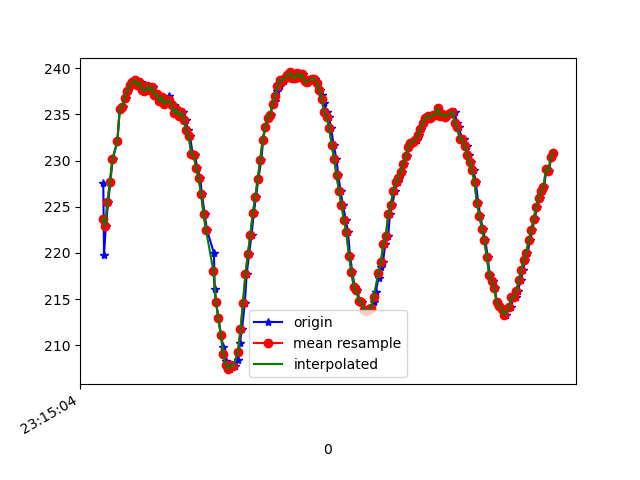

The data file committed next to this chart (first rows):
1617837304926, 532948540618520, 227.53906, -253.90625, -54.296875
1617837304932, 532948561647698, 219.8, -230, -18.46
1617837304947, 532948578709107, 222.9, -232.7, -17.29
1617837304966, 532948597784922, 225.5, -235.1, -16.8
1617837304984, 532948616928369, 227.7, -237.8, -16.21
1617837305003, 532948635943142, 230.2, -240, -15.33
1617837305041, 532948674369463, 232.1, -242.8, -14.84
1617837305060, 532948693140065, 235.6, -248.1, -13.67
1617837305085, 532948712643178, 235.8, -251, -13.28
1617837305112, 532948731566387, 236.8, -252.9, -12.4
1617837305129, 532948750642202, 237.5, -255.8, -12.6
1617837305141, 532948769901144, 238.1, -257.3, -12.01
1617837305159, 532948788854874, 238.3, -259.6, -12.01
1617837305176, 532948807961210, 238.5, -261.2, -10.84
1617837305196, 532948827006504, 238.8, -262.1, -9.863
1617837305214, 532948846173883, 238.2, -263.4, -9.766
1617837305232, 532948865402304, 238.5, -264.8, -8.203
1617837305252, 532948884386555, 237.7, -265.3, -9.18
1617837305270, 532948903401327, 237.5, -266.3, -8.594
1617837305289, 532948922416100, 238.1, -266.8, -8.008
1617837305308, 532948941491915, 237.6, -267.2, -6.836
1617837305327, 532948960567730, 238, -267.8, -6.836
1617837305346, 532948979613023, 237.1, -267.9, -6.445
1617837305365, 532948998597274, 237.2, -268.4, -6.348
1617837305384, 532949017703610, 236.4, -268.1, -6.445
1617837305404, 532949036748904, 236.9, -267.7, -5.371
1617837305422, 532949055824719, 236.1, -267, -6.348
1617837305442, 532949074900534, 236.5, -265.8, -5.469
1617837305461, 532949093945827, 237, -264.5, -5.273
1617837305479, 532949113021642, 236, -263.9, -6.641
1617837305499, 532949132036415, 236, -262.4, -6.445
1617837305518, 532949151051187, 235.2, -260.8, -6.445
1617837305536, 532949170004917, 235.5, -258.8, -6.738
1617837305555, 532949189111253, 234.9, -256.8, -6.738
1617837305575, 532949208095504, 235.3, -255.4, -6.641
1617837305597, 532949227110276, 234.4, -253.4, -6.055
1617837305613, 532949246064006, 233.3, -250.6, -8.398
1617837305631, 532949265292427, 232.6, -248.1, -8.203
1617837305651, 532949284276678, 230.8, -244.7, -8.887
1617837305670, 532949303321972, 230.6, -241.9, -10.25
1617837305690, 532949322367266, 229.2, -239.7, -11.91
1617837305713, 532949341443081, 228.1, -237.3, -12.01
1617837305727, 532949360640981, 226.4, -235.4, -13.09
1617837305749, 532949379838881, 224.2, -232.8, -13.96
1617837305768, 532949398701047, 222.5, -230.8, -14.65
1617837305824, 532949438592391, 220, -229.1, -15.53
1617837305831, 532949456691524, 216.1, -226.8, -16.6
1617837305843, 532949475858903, 214.6, -225.9, -17.77
1617837305861, 532949494995760, 213, -224.9, -16.6
1617837305881, 532949514041054, 211.1, -224.9, -17.19
1617837305901, 532949533116869, 209.9, -223.9, -17.77
1617837305919, 532949552101120, 208.3, -222.6, -18.26
1617837305937, 532949571085371, 207.9, -222.6, -19.04
1617837305958, 532949590191707, 207.4, -222.6, -20.41
1617837305979, 532949609298043, 207.9, -222.5, -21.39
1617837305995, 532949628251773, 207.7, -222.4, -21.29
1617837306020, 532949647632801, 208.4, -222.9, -21.09
1617837306035, 532949666708616, 210.3, -224, -21.09
1617837306052, 532949685723388, 211.7, -224.4, -21.09
1617837306075, 532949704738161, 214.6, -225.2, -20.61
1617837306090, 532949723905539, 217.7, -226.3, -21
... 130 more rows
